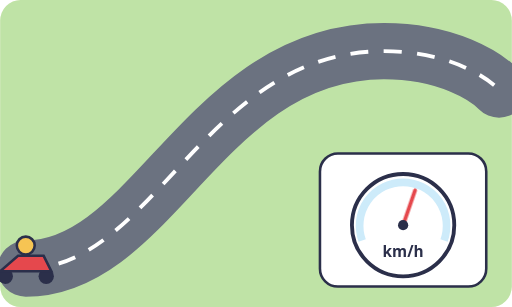
t = 0.00 s
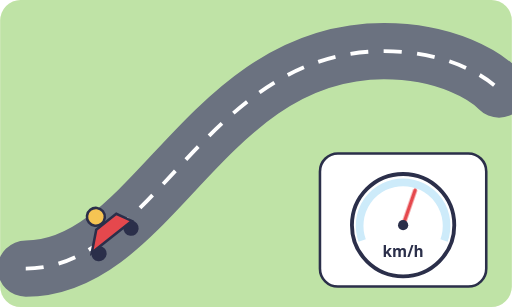
t = 0.83 s
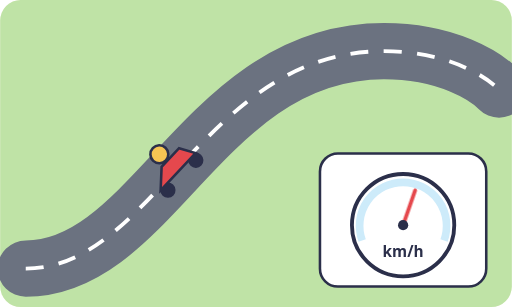
t = 1.67 s
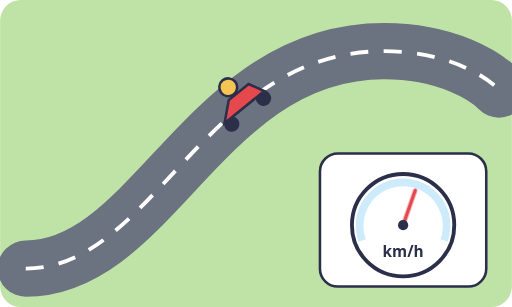
t = 2.50 s
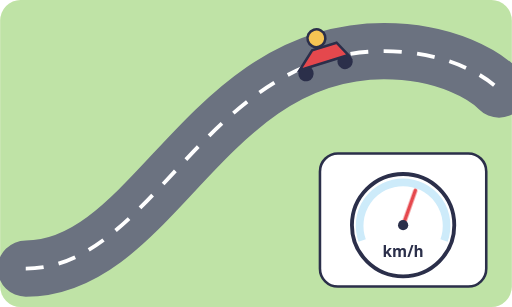
t = 3.33 s
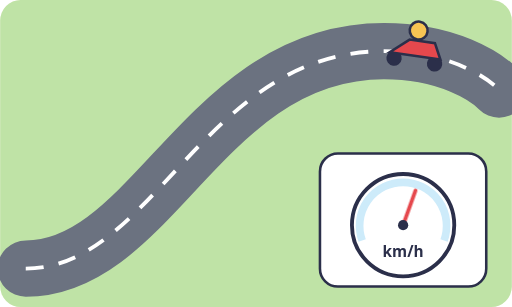
t = 4.17 s

The animated SVG that drew these frames (rendered in a browser with its animation timeline set to each time). Animation: 1 SMIL element (animateMotion=1), 1 CSS @keyframes rule; one cycle of 5.00 s, repeats indefinitely.

<svg xmlns="http://www.w3.org/2000/svg" viewBox="0 0 400 240" role="img">
<title>A girl riding a scooter along a winding road while its speedometer needle stays steady</title>
<style>
.t{font:600 13px system-ui, sans-serif;fill:#2B2F4A}.s{font:600 12px system-ui, sans-serif;fill:#2B2F4A}.m{text-anchor:middle}.e{text-anchor:end}
.nd{transform-box:view-box;transform-origin:315px 176px;transform:rotate(20deg);animation:nd .4s ease-in-out infinite alternate}@keyframes nd{from{transform:rotate(19deg)}to{transform:rotate(21deg)}}
@media (prefers-reduced-motion: reduce){*{animation:none!important}}
</style>
<rect width="100%" height="100%" rx="16" fill="#FFF9EE"/>
<rect x="0" y="0" width="400" height="240" rx="16" fill="#BFE3A6"/><path d="M20 210C120 210 160 40 300 40C350 40 380 60 390 70" fill="none" stroke="#6B7280" stroke-width="44" stroke-linecap="round"/><path d="M20 210C120 210 160 40 300 40C350 40 380 60 390 70" fill="none" stroke="#FFFFFF" stroke-width="3" stroke-dasharray="14 12"/><g><g transform="translate(-20 -14)"><circle cx="4" cy="20" r="6" fill="#2B2F4A"/><circle cx="36" cy="20" r="6" fill="#2B2F4A"/><path d="M0 16H40L34 4H14Z" fill="#E5484D" stroke="#2B2F4A" stroke-width="2"/><circle cx="20" cy="-4" r="7" fill="#F6C453" stroke="#2B2F4A" stroke-width="2"/></g><animateMotion dur="5s" repeatCount="indefinite" rotate="auto" path="M20 210C120 210 160 40 300 40C350 40 380 60 390 70"/></g><rect x="250" y="120" width="130" height="104" rx="14" fill="#FFFFFF" stroke="#2B2F4A" stroke-width="2"/><circle cx="315" cy="176" r="40" fill="#FFFFFF" stroke="#2B2F4A" stroke-width="3"/><path d="M283 188A34.0 34.0 0 1 1 347 188" fill="none" stroke="#CDEBFA" stroke-width="6"/><g class="nd"><path d="M315 176L315 147.2" stroke="#E5484D" stroke-width="3" stroke-linecap="round"/></g><circle cx="315" cy="176" r="4" fill="#2B2F4A"/><text class="s m" x="315" y="200.8">km/h</text>
</svg>
